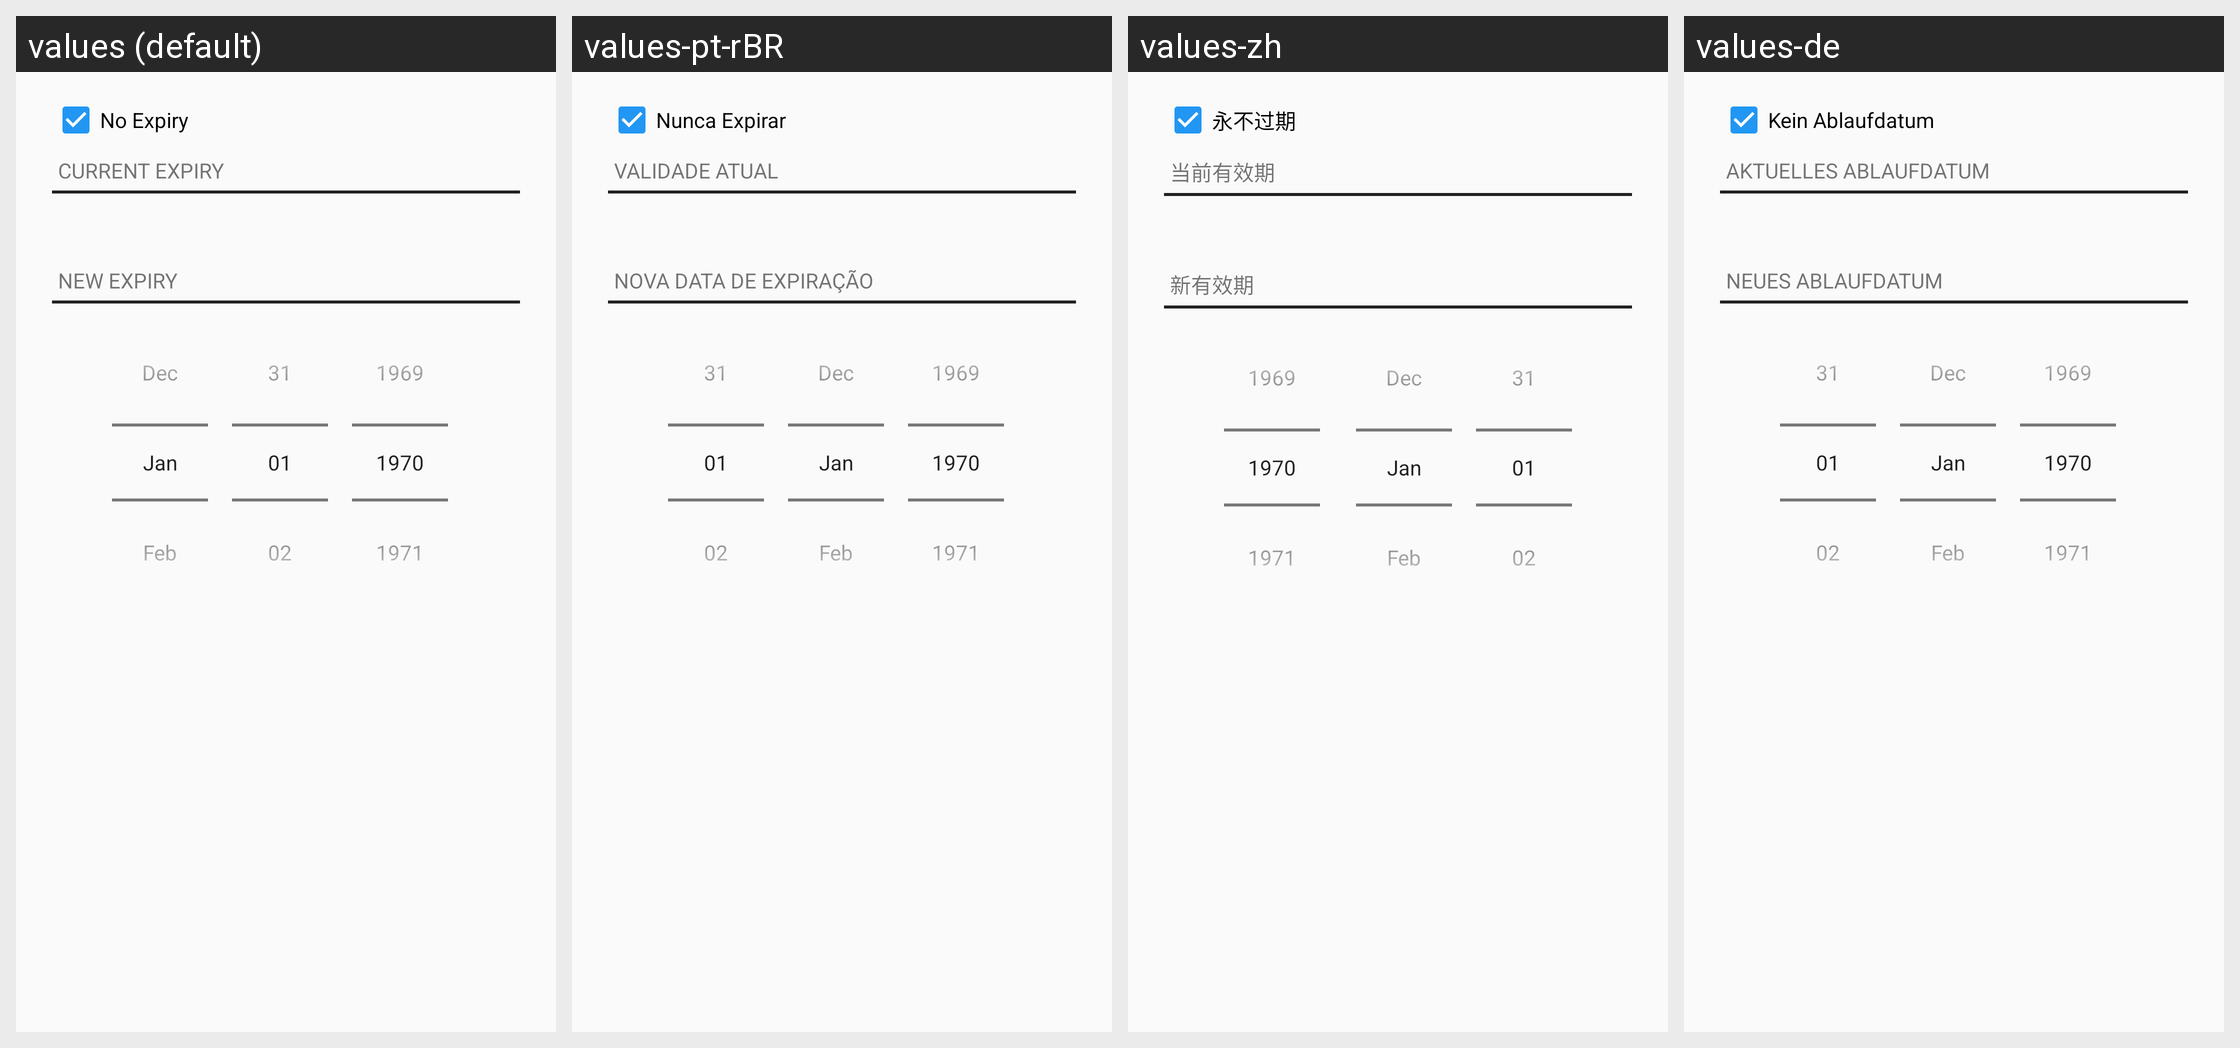

Translations of the strings shown on this Android screen, per locale in the grid:
Android screen res/layout/edit_subkey_expiry_dialog.xml rendered under 4 locales, left to right: values (default), values-pt-rBR, values-zh, values-de. Device: Nexus 5 (rendered at 1080×1920; each locale shown at half size, 540×960, under a caption strip naming it); theme Theme.Keychain.Light.
Other locales in the repository, not shown: values-ar, values-br, values-ca, values-cs, values-cs-rCZ, values-da, values-el, values-eo, values-es, values-es-rCO, values-es-rMX, values-et, values-eu, values-fa, values-fi, values-fr, values-gl, values-gu, values-hi, values-hu, values-id, values-it, values-it-rIT, values-ja, values-kn, values-ko, values-la, values-ml, values-nb, values-nl, values-nl-rBE, values-nl-rNL, values-pl, values-pt-rPT, values-ro, values-ru, values-sl, values-sr, values-sv, values-te, values-th, values-tr, values-uk, values-vi, values-zh-rTW.
Strings drawn on this screen, with the default value and each locale's value (text and hints the layout hard-codes, and strings that could not be matched under every locale, appear in the picture but are not listed):

btn_no_date
  values: No Expiry
  values-pt-rBR: Nunca Expirar
  values-zh: 永不过期
  values-de: Kein Ablaufdatum

section_current_expiry
  values: Current expiry
  values-pt-rBR: Validade atual
  values-zh: 当前有效期
  values-de: Aktuelles Ablaufdatum

section_new_expiry
  values: New expiry
  values-pt-rBR: Nova data de expiração
  values-zh: 新有效期
  values-de: Neues Ablaufdatum
